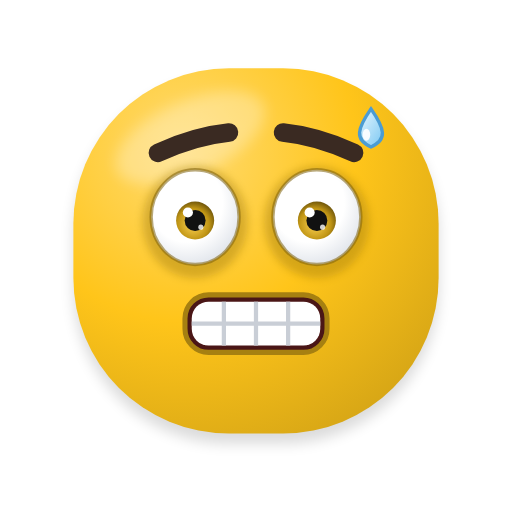
t = 0.00 s
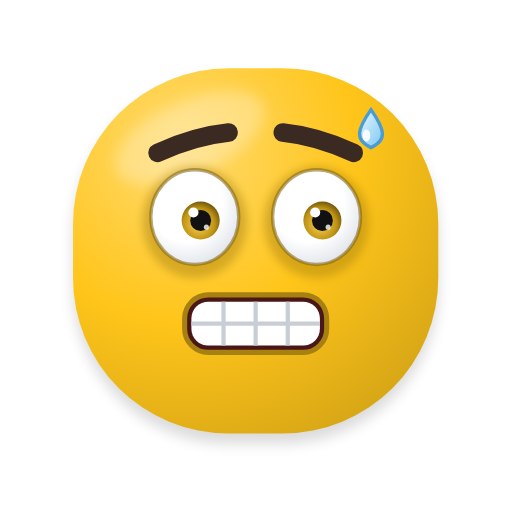
t = 0.26 s
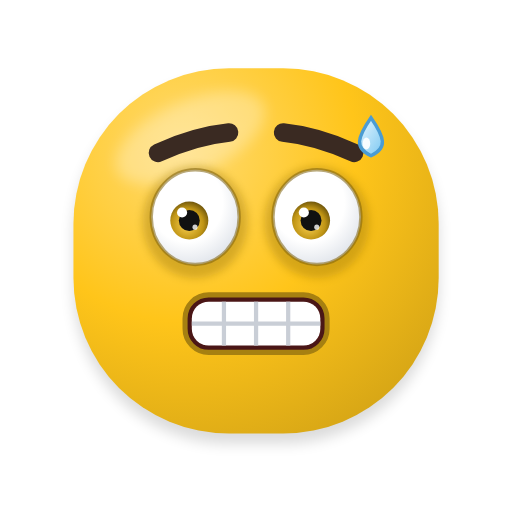
t = 0.54 s
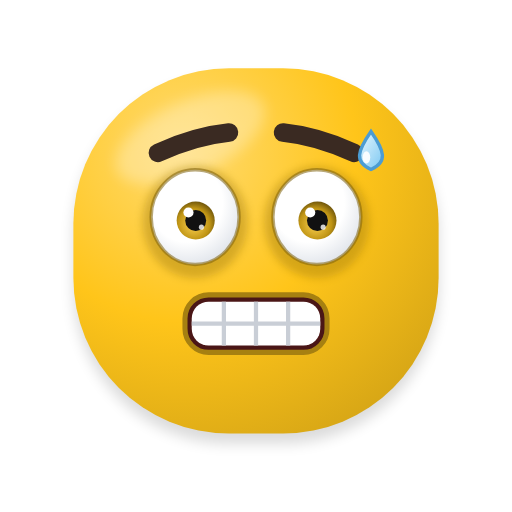
t = 0.81 s
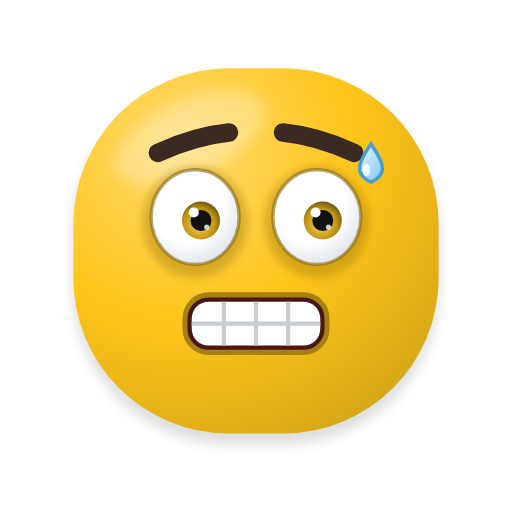
t = 1.06 s
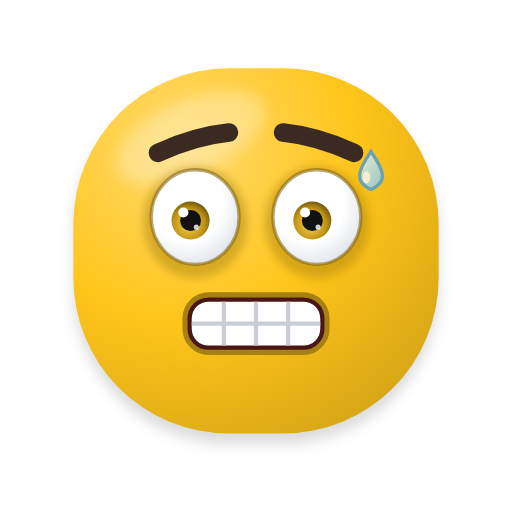
t = 1.30 s

The animated SVG that drew these frames (rendered in a browser with its animation timeline set to each time). Animation: 5 SMIL elements (animate=1,animateTransform=4); one cycle of 1.60 s, repeats indefinitely.

<svg xmlns="http://www.w3.org/2000/svg" viewBox="-23.4 -20.4 302.8 302.8" width="256" height="256" role="img" aria-label="Ops">
<title>Ops</title>
<defs>
<radialGradient id="g-corpo" gradientUnits="userSpaceOnUse" cx="84.8" cy="67.52" r="226.8">
<stop offset="0" stop-color="#FFDB71"/><stop offset="0.45" stop-color="#FFC51A"/><stop offset="1" stop-color="#C79A14"/></radialGradient>

<radialGradient id="g-olho" cx="0.4" cy="0.35" r="0.75"><stop offset="0.55" stop-color="#FFFFFF"/><stop offset="1" stop-color="#D9DEE6"/></radialGradient>
<radialGradient id="g-iris" cx="0.45" cy="0.6" r="0.6"><stop offset="0" stop-color="#FFD453"/><stop offset="0.7" stop-color="#BF9414"/><stop offset="1" stop-color="#73590C"/></radialGradient>
<linearGradient id="g-lingua" x1="0" y1="0" x2="0" y2="1"><stop offset="0" stop-color="#FF8FAB"/><stop offset="1" stop-color="#E5547A"/></linearGradient>
<linearGradient id="g-gota" x1="0" y1="0" x2="1" y2="1"><stop offset="0" stop-color="#E8F7FF"/><stop offset="1" stop-color="#7CC8F2"/></linearGradient>
<linearGradient id="g-estrela" x1="0" y1="0" x2="0" y2="1"><stop offset="0" stop-color="#FFF176"/><stop offset="1" stop-color="#FFB300"/></linearGradient>
<radialGradient id="g-esfera" cx="0.36" cy="0.3" r="0.78"><stop offset="0.5" stop-color="#000000" stop-opacity="0"/><stop offset="1" stop-color="#000000" stop-opacity="0.38"/></radialGradient>
<filter id="f-adesivo" x="-20%" y="-20%" width="140%" height="140%"><feMorphology in="SourceAlpha" operator="dilate" radius="3.5" result="d"/><feFlood flood-color="#FFFFFF" flood-opacity="0.92"/><feComposite in2="d" operator="in" result="borda"/><feMerge><feMergeNode in="borda"/><feMergeNode in="SourceGraphic"/></feMerge></filter>
<filter id="f-suave" x="-50%" y="-50%" width="200%" height="200%"><feGaussianBlur stdDeviation="4"/></filter>
<filter id="f-sombra" x="-30%" y="-30%" width="160%" height="160%"><feGaussianBlur stdDeviation="2.5"/></filter>
</defs>
<g><animateTransform attributeName="transform" type="translate" dur="1.6s" repeatCount="indefinite" values="0 0;0.43 0;0.92 0;0.24 0;-1.35 0;-2.08 0;-0.77 0;1.52 0;2.48 0;1.14 0;-1.05 0;-1.9 0;-0.94 0;0.36 0;0.59 0;0.08 0;0 0;0 0;0 0;0 0;0 0;0 0;0 0;0 0;0 0;0 0;0 0;0 0;0 0;0 0;0 0;0 0;0 0;0 0;0 0;0 0;0 0;0 0;0 0"/><path d="M112 20 H144 A92 92 0 0 1 236 112 V144 A92 92 0 0 1 144 236 H112 A92 92 0 0 1 20 144 V112 A92 92 0 0 1 112 20 Z" fill="#000000" opacity="0.14" filter="url(#f-suave)" transform="translate(0 6)"/><path d="M112 20 H144 A92 92 0 0 1 236 112 V144 A92 92 0 0 1 144 236 H112 A92 92 0 0 1 20 144 V112 A92 92 0 0 1 112 20 Z" fill="url(#g-corpo)"/><clipPath id="clip-forma-3"><path d="M112 20 H144 A92 92 0 0 1 236 112 V144 A92 92 0 0 1 144 236 H112 A92 92 0 0 1 20 144 V112 A92 92 0 0 1 112 20 Z"/></clipPath><g clip-path="url(#clip-forma-3)"><ellipse cx="89.12" cy="61.04" rx="47.52" ry="21.6" fill="#FFFFFF" opacity="0.28" filter="url(#f-suave)" transform="rotate(-24 89.12 61.04)"/></g>
<path d="M70 70 Q92 60 112 58" fill="none" stroke="#3A2A22" stroke-width="11" stroke-linecap="round"/><path d="M144 58 Q164 60 186 70" fill="none" stroke="#3A2A22" stroke-width="11" stroke-linecap="round"/>
<g>
<ellipse cx="92" cy="111" rx="31" ry="33" fill="#A68011" opacity="0.45" filter="url(#f-sombra)"/>
<clipPath id="clip-olho-1"><ellipse cx="92" cy="108" rx="26" ry="28"/></clipPath>
<ellipse cx="92" cy="108" rx="26" ry="28" fill="url(#g-olho)"/>
<g clip-path="url(#clip-olho-1)"><g><animateTransform attributeName="transform" type="translate" dur="1.6s" repeatCount="indefinite" values="0 0;1.3 0;2.46 0;3.35 0;3.88 0;3.99 0;3.66 0;2.94 0;1.9 0;0.66 0;-0.66 0;-1.9 0;-2.94 0;-3.66 0;-3.99 0;-3.88 0;-3.35 0;-2.46 0;-1.3 0;0 0;1.3 0;2.46 0;3.35 0;3.88 0;3.99 0;3.66 0;2.94 0;1.9 0;0.66 0;-0.66 0;-1.9 0;-2.94 0;-3.66 0;-3.99 0;-3.88 0;-3.35 0;-2.46 0;-1.3 0;0 0"/><circle cx="92" cy="110" r="11.25" fill="url(#g-iris)"/><circle cx="92" cy="110" r="6.19" fill="#111111"/><circle cx="87.72" cy="105.28" r="3" fill="#FFFFFF"/><circle cx="95.38" cy="113.94" r="1.5" fill="#FFFFFF" opacity="0.8"/></g><g transform="rotate(0 92 74)"><rect x="36" y="-22" width="112" height="96" fill="url(#g-corpo)"/><line x1="36" y1="74" x2="148" y2="74" stroke="#80630D" stroke-width="4"/></g></g>
<ellipse cx="92" cy="108" rx="26" ry="28" fill="none" stroke="#80630D" stroke-width="2" opacity="0.55"/>
</g>
<g>
<ellipse cx="164" cy="111" rx="31" ry="33" fill="#A68011" opacity="0.45" filter="url(#f-sombra)"/>
<clipPath id="clip-olho-2"><ellipse cx="164" cy="108" rx="26" ry="28"/></clipPath>
<ellipse cx="164" cy="108" rx="26" ry="28" fill="url(#g-olho)"/>
<g clip-path="url(#clip-olho-2)"><g><animateTransform attributeName="transform" type="translate" dur="1.6s" repeatCount="indefinite" values="0 0;1.3 0;2.46 0;3.35 0;3.88 0;3.99 0;3.66 0;2.94 0;1.9 0;0.66 0;-0.66 0;-1.9 0;-2.94 0;-3.66 0;-3.99 0;-3.88 0;-3.35 0;-2.46 0;-1.3 0;0 0;1.3 0;2.46 0;3.35 0;3.88 0;3.99 0;3.66 0;2.94 0;1.9 0;0.66 0;-0.66 0;-1.9 0;-2.94 0;-3.66 0;-3.99 0;-3.88 0;-3.35 0;-2.46 0;-1.3 0;0 0"/><circle cx="164" cy="110" r="11.25" fill="url(#g-iris)"/><circle cx="164" cy="110" r="6.19" fill="#111111"/><circle cx="159.72" cy="105.28" r="3" fill="#FFFFFF"/><circle cx="167.38" cy="113.94" r="1.5" fill="#FFFFFF" opacity="0.8"/></g><g transform="rotate(0 164 74)"><rect x="108" y="-22" width="112" height="96" fill="url(#g-corpo)"/><line x1="108" y1="74" x2="220" y2="74" stroke="#80630D" stroke-width="4"/></g></g>
<ellipse cx="164" cy="108" rx="26" ry="28" fill="none" stroke="#80630D" stroke-width="2" opacity="0.55"/>
</g>
<rect x="86" y="154" width="84" height="34" rx="14" fill="#4A1616"/><rect x="90" y="158" width="76" height="26" rx="10" fill="#FFFFFF"/>
<path d="M90 171 H166 M109 158 V184 M128 158 V184 M147 158 V184" stroke="#C9CED6" stroke-width="2.5"/>
<rect x="86" y="154" width="84" height="34" rx="14" fill="none" stroke="#A68011" stroke-width="3"/></g><g><animate attributeName="opacity" dur="1.6s" repeatCount="indefinite" values="1;1;1;1;1;1;1;1;1;1;1;1;1;1;1;1;1;1;1;1;1;1;1;1;1;1;1;1;1;0.99;0.91;0.76;0.56;0.36;0.18;0.05;0;0;0"/><g><animateTransform attributeName="transform" type="translate" dur="1.6s" repeatCount="indefinite" values="0 0;0 0;0 0;0 0;0 0;0 0.1;0 0.33;0 0.7;0 1.21;0 1.83;0 2.58;0 3.44;0 4.39;0 5.45;0 6.58;0 7.78;0 9.03;0 10.33;0 11.66;0 13;0 14.34;0 15.67;0 16.97;0 18.22;0 19.42;0 20.55;0 21.61;0 22.56;0 23.42;0 24.17;0 24.79;0 25.3;0 25.67;0 25.9;0 26;0 26;0 26;0 26;0 26"/><path d="M196 44 C204.1 55.7 205.9 62 196 66.5 C186.1 62 187.9 55.7 196 44 Z" fill="url(#g-gota)" stroke="#4B9CD3" stroke-width="2"/><ellipse cx="193.3" cy="59.3" rx="2.25" ry="3.6" fill="#FFFFFF" opacity="0.9"/></g></g>
</svg>
